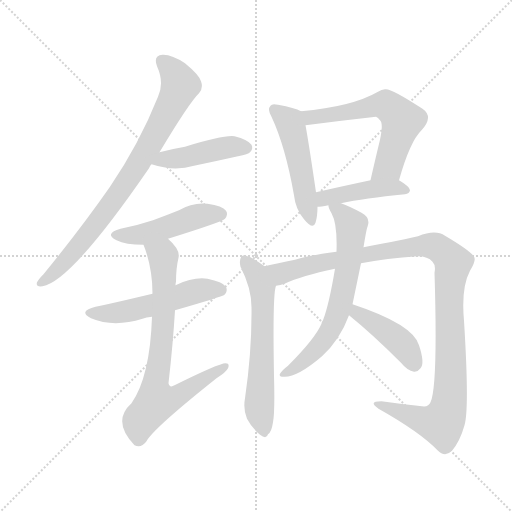
t = 0.00 s
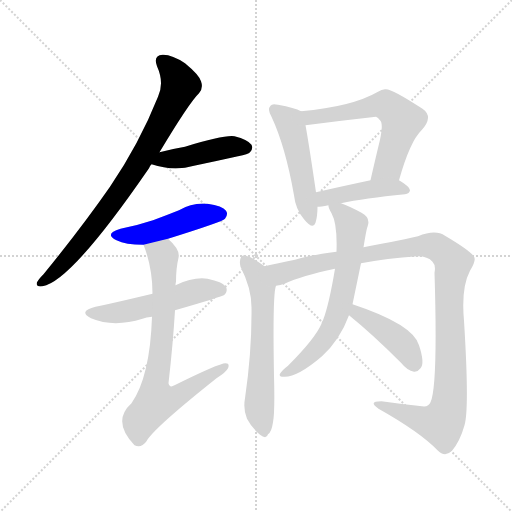
t = 1.90 s
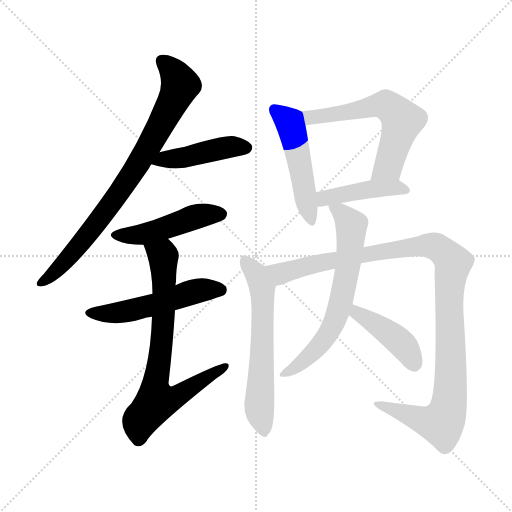
t = 3.79 s
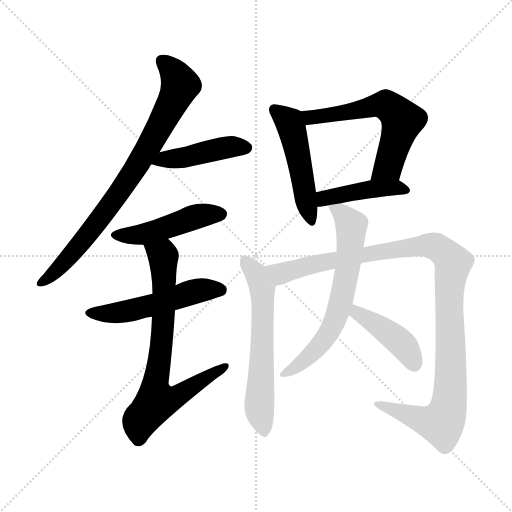
t = 5.69 s
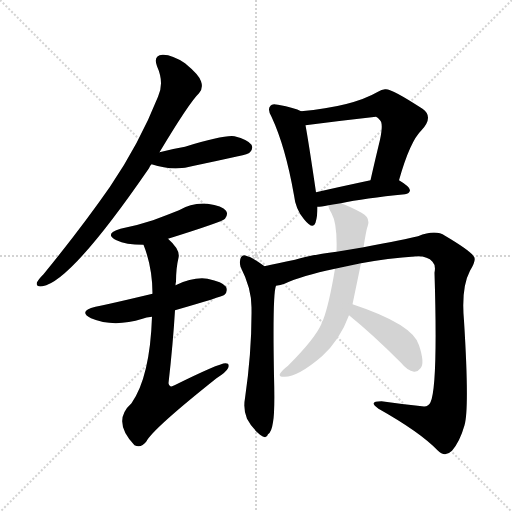
t = 7.59 s
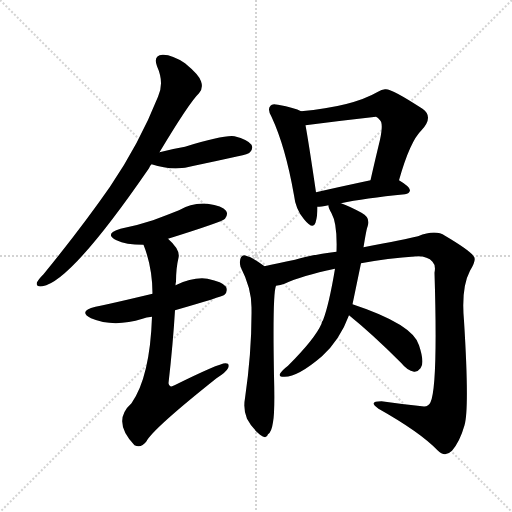
t = 9.49 s

The animated SVG that drew these frames (rendered in a browser with its animation timeline set to each time). Animation: 12 CSS @keyframes rules; one cycle of 9.48 s.

<svg version="1.1" viewBox="0 0 1024 1024" xmlns="http://www.w3.org/2000/svg">
  <g stroke="lightgray" stroke-dasharray="1,1" stroke-width="1" transform="scale(4, 4)">
    <line x1="0" y1="0" x2="256" y2="256"></line>
    <line x1="256" y1="0" x2="0" y2="256"></line>
    <line x1="128" y1="0" x2="128" y2="256"></line>
    <line x1="0" y1="128" x2="256" y2="128"></line>
  </g>
<g transform="scale(1, -1) translate(0, -900)">
   <style type="text/css">
    @keyframes keyframes0 {
      from {
       stroke: blue;
       stroke-dashoffset: 803;
       stroke-width: 128;
       }
       72% {
       animation-timing-function: step-end;
       stroke: blue;
       stroke-dashoffset: 0;
       stroke-width: 128;
       }
       to {
       stroke: black;
       stroke-width: 1024;
       }
       }
       #make-me-a-hanzi-animation-0 {
         animation: keyframes0 0.903483s both;
         animation-delay: 0.000000s;
         animation-timing-function: linear;
       }
    @keyframes keyframes1 {
      from {
       stroke: blue;
       stroke-dashoffset: 440;
       stroke-width: 128;
       }
       59% {
       animation-timing-function: step-end;
       stroke: blue;
       stroke-dashoffset: 0;
       stroke-width: 128;
       }
       to {
       stroke: black;
       stroke-width: 1024;
       }
       }
       #make-me-a-hanzi-animation-1 {
         animation: keyframes1 0.608073s both;
         animation-delay: 0.903483s;
         animation-timing-function: linear;
       }
    @keyframes keyframes2 {
      from {
       stroke: blue;
       stroke-dashoffset: 470;
       stroke-width: 128;
       }
       60% {
       animation-timing-function: step-end;
       stroke: blue;
       stroke-dashoffset: 0;
       stroke-width: 128;
       }
       to {
       stroke: black;
       stroke-width: 1024;
       }
       }
       #make-me-a-hanzi-animation-2 {
         animation: keyframes2 0.632487s both;
         animation-delay: 1.511556s;
         animation-timing-function: linear;
       }
    @keyframes keyframes3 {
      from {
       stroke: blue;
       stroke-dashoffset: 522;
       stroke-width: 128;
       }
       63% {
       animation-timing-function: step-end;
       stroke: blue;
       stroke-dashoffset: 0;
       stroke-width: 128;
       }
       to {
       stroke: black;
       stroke-width: 1024;
       }
       }
       #make-me-a-hanzi-animation-3 {
         animation: keyframes3 0.674805s both;
         animation-delay: 2.144043s;
         animation-timing-function: linear;
       }
    @keyframes keyframes4 {
      from {
       stroke: blue;
       stroke-dashoffset: 736;
       stroke-width: 128;
       }
       71% {
       animation-timing-function: step-end;
       stroke: blue;
       stroke-dashoffset: 0;
       stroke-width: 128;
       }
       to {
       stroke: black;
       stroke-width: 1024;
       }
       }
       #make-me-a-hanzi-animation-4 {
         animation: keyframes4 0.848958s both;
         animation-delay: 2.818848s;
         animation-timing-function: linear;
       }
    @keyframes keyframes5 {
      from {
       stroke: blue;
       stroke-dashoffset: 494;
       stroke-width: 128;
       }
       62% {
       animation-timing-function: step-end;
       stroke: blue;
       stroke-dashoffset: 0;
       stroke-width: 128;
       }
       to {
       stroke: black;
       stroke-width: 1024;
       }
       }
       #make-me-a-hanzi-animation-5 {
         animation: keyframes5 0.652018s both;
         animation-delay: 3.667806s;
         animation-timing-function: linear;
       }
    @keyframes keyframes6 {
      from {
       stroke: blue;
       stroke-dashoffset: 598;
       stroke-width: 128;
       }
       66% {
       animation-timing-function: step-end;
       stroke: blue;
       stroke-dashoffset: 0;
       stroke-width: 128;
       }
       to {
       stroke: black;
       stroke-width: 1024;
       }
       }
       #make-me-a-hanzi-animation-6 {
         animation: keyframes6 0.736654s both;
         animation-delay: 4.319824s;
         animation-timing-function: linear;
       }
    @keyframes keyframes7 {
      from {
       stroke: blue;
       stroke-dashoffset: 434;
       stroke-width: 128;
       }
       59% {
       animation-timing-function: step-end;
       stroke: blue;
       stroke-dashoffset: 0;
       stroke-width: 128;
       }
       to {
       stroke: black;
       stroke-width: 1024;
       }
       }
       #make-me-a-hanzi-animation-7 {
         animation: keyframes7 0.603190s both;
         animation-delay: 5.056478s;
         animation-timing-function: linear;
       }
    @keyframes keyframes8 {
      from {
       stroke: blue;
       stroke-dashoffset: 614;
       stroke-width: 128;
       }
       67% {
       animation-timing-function: step-end;
       stroke: blue;
       stroke-dashoffset: 0;
       stroke-width: 128;
       }
       to {
       stroke: black;
       stroke-width: 1024;
       }
       }
       #make-me-a-hanzi-animation-8 {
         animation: keyframes8 0.749674s both;
         animation-delay: 5.659668s;
         animation-timing-function: linear;
       }
    @keyframes keyframes9 {
      from {
       stroke: blue;
       stroke-dashoffset: 1102;
       stroke-width: 128;
       }
       78% {
       animation-timing-function: step-end;
       stroke: blue;
       stroke-dashoffset: 0;
       stroke-width: 128;
       }
       to {
       stroke: black;
       stroke-width: 1024;
       }
       }
       #make-me-a-hanzi-animation-9 {
         animation: keyframes9 1.146810s both;
         animation-delay: 6.409342s;
         animation-timing-function: linear;
       }
    @keyframes keyframes10 {
      from {
       stroke: blue;
       stroke-dashoffset: 654;
       stroke-width: 128;
       }
       68% {
       animation-timing-function: step-end;
       stroke: blue;
       stroke-dashoffset: 0;
       stroke-width: 128;
       }
       to {
       stroke: black;
       stroke-width: 1024;
       }
       }
       #make-me-a-hanzi-animation-10 {
         animation: keyframes10 0.782227s both;
         animation-delay: 7.556152s;
         animation-timing-function: linear;
       }
    @keyframes keyframes11 {
      from {
       stroke: blue;
       stroke-dashoffset: 416;
       stroke-width: 128;
       }
       58% {
       animation-timing-function: step-end;
       stroke: blue;
       stroke-dashoffset: 0;
       stroke-width: 128;
       }
       to {
       stroke: black;
       stroke-width: 1024;
       }
       }
       #make-me-a-hanzi-animation-11 {
         animation: keyframes11 0.588542s both;
         animation-delay: 8.338379s;
         animation-timing-function: linear;
       }
</style>
<path d="M 319.0 595.5 Q 379.0 695.5 398.0 713.5 Q 407.0 723.5 402.0 737.5 Q 398.0 750.5 370.0 773.5 Q 343.0 791.5 325.0 790.5 Q 306.0 789.5 314.0 767.5 Q 329.0 734.5 316.0 706.5 Q 279.0 613.5 220.0 526.5 Q 163.0 444.5 87.0 351.5 Q 77.0 341.5 74.0 335.5 Q 71.0 325.5 85.0 327.5 Q 142.0 336.5 298.0 563.5 Q 299.0 567.5 303.0 571.5 L 319.0 595.5 Z" fill="lightgray"></path> 
<path d="M 303.0 571.5 Q 348.0 556.5 388.0 568.5 Q 431.0 577.5 476.0 587.5 Q 497.0 591.5 500.0 595.5 Q 507.0 602.5 503.0 610.5 Q 496.0 620.5 469.0 627.5 Q 448.0 630.5 370.0 606.5 Q 346.0 602.5 319.0 595.5 C 290.0 588.5 274.0 580.5 303.0 571.5 Z" fill="lightgray"></path> 
<path d="M 336.0 422.5 Q 445.0 456.5 450.0 462.5 Q 457.0 471.5 452.0 478.5 Q 445.0 488.5 415.0 492.5 Q 385.0 495.5 358.0 479.5 Q 333.0 469.5 306.0 459.5 Q 276.0 449.5 241.0 442.5 Q 207.0 432.5 233.0 419.5 Q 251.0 410.5 287.0 410.5 L 336.0 422.5 Z" fill="lightgray"></path> 
<path d="M 350.0 279.5 Q 444.0 306.5 449.0 310.5 Q 456.0 317.5 452.0 326.5 Q 445.0 336.5 415.0 342.5 Q 387.0 346.5 351.0 329.5 L 305.0 312.5 Q 217.0 291.5 191.0 286.5 Q 155.0 277.5 182.0 263.5 Q 227.0 244.5 285.0 262.5 Q 292.0 265.5 304.0 266.5 L 350.0 279.5 Z" fill="lightgray"></path> 
<path d="M 304.0 266.5 Q 300.0 146.5 263.0 93.5 Q 223.0 57.5 269.0 9.5 Q 282.0 2.5 293.0 17.5 Q 306.0 42.5 433.0 143.5 Q 452.0 155.5 456.0 163.5 Q 460.0 173.5 451.0 173.5 Q 438.0 173.5 349.0 129.5 Q 339.0 123.5 337.0 133.5 Q 346.0 212.5 350.0 279.5 L 351.0 329.5 Q 351.0 333.5 352.0 336.5 Q 352.0 363.5 357.0 384.5 Q 361.0 400.5 336.0 422.5 C 315.0 443.5 277.0 438.5 287.0 410.5 Q 305.0 365.5 305.0 312.5 L 304.0 266.5 Z" fill="lightgray"></path> 
<path d="M 602.0 677.5 Q 590.0 684.5 556.0 690.5 Q 544.0 693.5 541.0 688.5 Q 534.0 681.5 543.0 666.5 Q 571.0 606.5 588.0 509.5 Q 591.0 481.5 608.0 461.5 Q 626.0 439.5 631.0 454.5 Q 635.0 467.5 635.0 486.5 L 632.0 515.5 Q 617.0 617.5 611.0 649.5 C 606.0 675.5 606.0 675.5 602.0 677.5 Z" fill="lightgray"></path> 
<path d="M 798.0 539.5 Q 820.0 617.5 843.0 639.5 Q 868.0 666.5 845.0 682.5 Q 781.0 724.5 770.0 721.5 Q 763.0 721.5 756.0 716.5 Q 704.0 686.5 602.0 677.5 C 572.0 674.5 581.0 645.5 611.0 649.5 Q 680.0 658.5 752.0 666.5 Q 756.0 665.5 760.0 659.5 Q 767.0 653.5 760.0 620.5 Q 751.0 583.5 741.0 539.5 C 734.0 510.5 790.0 510.5 798.0 539.5 Z" fill="lightgray"></path> 
<path d="M 682.0 493.5 Q 728.0 503.5 810.0 511.5 Q 819.0 512.5 820.0 519.5 Q 820.0 526.5 798.0 539.5 C 783.0 548.5 770.0 545.5 741.0 539.5 Q 680.0 526.5 632.0 515.5 C 603.0 508.5 605.0 484.5 635.0 486.5 Q 641.0 486.5 657.0 489.5 L 682.0 493.5 Z" fill="lightgray"></path> 
<path d="M 529.0 367.5 Q 505.0 385.5 492.0 388.5 Q 486.0 391.5 482.0 385.5 Q 478.0 378.5 481.0 366.5 Q 503.0 323.5 503.0 285.5 Q 504.0 198.5 490.0 103.5 Q 486.0 81.5 494.0 62.5 Q 504.0 43.5 520.0 30.5 Q 533.0 20.5 536.0 31.5 Q 543.0 35.5 546.0 55.5 Q 550.0 76.5 548.0 148.5 Q 545.0 313.5 552.0 328.5 C 556.0 348.5 553.0 349.5 529.0 367.5 Z" fill="lightgray"></path> 
<path d="M 722.0 373.5 Q 773.0 383.5 835.0 387.5 Q 856.0 387.5 865.0 376.5 Q 872.0 369.5 869.0 354.5 Q 876.0 128.5 861.0 95.5 Q 857.0 85.5 844.0 87.5 Q 805.0 91.5 763.0 97.5 Q 735.0 97.5 757.0 82.5 Q 839.0 36.5 875.0 -0.5 Q 890.0 -15.5 904.0 -1.5 Q 920.0 17.5 929.0 49.5 Q 939.0 82.5 928.0 258.5 Q 922.0 324.5 940.0 358.5 Q 953.0 379.5 948.0 386.5 Q 941.0 398.5 890.0 428.5 Q 871.0 441.5 836.0 427.5 Q 812.0 421.5 727.0 405.5 L 673.0 396.5 Q 618.0 389.5 590.0 380.5 Q 554.0 373.5 529.0 367.5 C 500.0 360.5 523.0 319.5 552.0 328.5 Q 561.0 329.5 569.0 332.5 Q 603.0 348.5 670.0 362.5 L 722.0 373.5 Z" fill="lightgray"></path> 
<path d="M 705.0 291.5 Q 715.0 339.5 722.0 373.5 L 727.0 405.5 Q 733.0 442.5 735.0 446.5 Q 742.0 464.5 723.0 474.5 Q 699.0 487.5 682.0 493.5 C 654.0 504.5 652.0 505.5 657.0 489.5 Q 656.0 485.5 663.0 473.5 Q 675.0 452.5 673.0 396.5 L 670.0 362.5 Q 658.0 290.5 646.0 259.5 Q 643.0 256.5 643.0 252.5 Q 630.0 222.5 576.0 168.5 Q 563.0 158.5 560.0 152.5 Q 557.0 146.5 568.0 146.5 Q 595.0 145.5 644.0 187.5 Q 680.0 220.5 698.0 269.5 L 705.0 291.5 Z" fill="lightgray"></path> 
<path d="M 698.0 269.5 Q 744.0 232.5 802.0 174.5 Q 815.0 158.5 828.0 156.5 Q 835.0 155.5 841.0 163.5 Q 850.0 173.5 838.0 209.5 Q 826.0 251.5 705.0 291.5 C 677.0 301.5 675.0 288.5 698.0 269.5 Z" fill="lightgray"></path> 
      <clipPath id="make-me-a-hanzi-clip-0">
      <path d="M 319.0 595.5 Q 379.0 695.5 398.0 713.5 Q 407.0 723.5 402.0 737.5 Q 398.0 750.5 370.0 773.5 Q 343.0 791.5 325.0 790.5 Q 306.0 789.5 314.0 767.5 Q 329.0 734.5 316.0 706.5 Q 279.0 613.5 220.0 526.5 Q 163.0 444.5 87.0 351.5 Q 77.0 341.5 74.0 335.5 Q 71.0 325.5 85.0 327.5 Q 142.0 336.5 298.0 563.5 Q 299.0 567.5 303.0 571.5 L 319.0 595.5 Z" fill="lightgray"></path>
      </clipPath>
      <path clip-path="url(#make-me-a-hanzi-clip-0)" d="M 324.0 776.5 L 349.0 753.5 L 360.0 729.5 L 316.0 639.5 L 259.0 542.5 L 192.0 451.5 L 108.0 353.5 L 82.0 335.5 " fill="none" id="make-me-a-hanzi-animation-0" stroke-dasharray="675 1350" stroke-linecap="round"></path>

      <clipPath id="make-me-a-hanzi-clip-1">
      <path d="M 303.0 571.5 Q 348.0 556.5 388.0 568.5 Q 431.0 577.5 476.0 587.5 Q 497.0 591.5 500.0 595.5 Q 507.0 602.5 503.0 610.5 Q 496.0 620.5 469.0 627.5 Q 448.0 630.5 370.0 606.5 Q 346.0 602.5 319.0 595.5 C 290.0 588.5 274.0 580.5 303.0 571.5 Z" fill="lightgray"></path>
      </clipPath>
      <path clip-path="url(#make-me-a-hanzi-clip-1)" d="M 312.0 574.5 L 459.0 606.5 L 492.0 604.5 " fill="none" id="make-me-a-hanzi-animation-1" stroke-dasharray="312 624" stroke-linecap="round"></path>

      <clipPath id="make-me-a-hanzi-clip-2">
      <path d="M 336.0 422.5 Q 445.0 456.5 450.0 462.5 Q 457.0 471.5 452.0 478.5 Q 445.0 488.5 415.0 492.5 Q 385.0 495.5 358.0 479.5 Q 333.0 469.5 306.0 459.5 Q 276.0 449.5 241.0 442.5 Q 207.0 432.5 233.0 419.5 Q 251.0 410.5 287.0 410.5 L 336.0 422.5 Z" fill="lightgray"></path>
      </clipPath>
      <path clip-path="url(#make-me-a-hanzi-clip-2)" d="M 234.0 431.5 L 288.0 431.5 L 396.0 468.5 L 442.0 471.5 " fill="none" id="make-me-a-hanzi-animation-2" stroke-dasharray="342 684" stroke-linecap="round"></path>

      <clipPath id="make-me-a-hanzi-clip-3">
      <path d="M 350.0 279.5 Q 444.0 306.5 449.0 310.5 Q 456.0 317.5 452.0 326.5 Q 445.0 336.5 415.0 342.5 Q 387.0 346.5 351.0 329.5 L 305.0 312.5 Q 217.0 291.5 191.0 286.5 Q 155.0 277.5 182.0 263.5 Q 227.0 244.5 285.0 262.5 Q 292.0 265.5 304.0 266.5 L 350.0 279.5 Z" fill="lightgray"></path>
      </clipPath>
      <path clip-path="url(#make-me-a-hanzi-clip-3)" d="M 184.0 276.5 L 205.0 272.5 L 257.0 277.5 L 390.0 317.5 L 443.0 318.5 " fill="none" id="make-me-a-hanzi-animation-3" stroke-dasharray="394 788" stroke-linecap="round"></path>

      <clipPath id="make-me-a-hanzi-clip-4">
      <path d="M 304.0 266.5 Q 300.0 146.5 263.0 93.5 Q 223.0 57.5 269.0 9.5 Q 282.0 2.5 293.0 17.5 Q 306.0 42.5 433.0 143.5 Q 452.0 155.5 456.0 163.5 Q 460.0 173.5 451.0 173.5 Q 438.0 173.5 349.0 129.5 Q 339.0 123.5 337.0 133.5 Q 346.0 212.5 350.0 279.5 L 351.0 329.5 Q 351.0 333.5 352.0 336.5 Q 352.0 363.5 357.0 384.5 Q 361.0 400.5 336.0 422.5 C 315.0 443.5 277.0 438.5 287.0 410.5 Q 305.0 365.5 305.0 312.5 L 304.0 266.5 Z" fill="lightgray"></path>
      </clipPath>
      <path clip-path="url(#make-me-a-hanzi-clip-4)" d="M 295.0 405.5 L 326.0 389.5 L 328.0 357.5 L 325.0 232.5 L 310.0 119.5 L 314.0 98.5 L 355.0 107.5 L 449.0 166.5 " fill="none" id="make-me-a-hanzi-animation-4" stroke-dasharray="608 1216" stroke-linecap="round"></path>

      <clipPath id="make-me-a-hanzi-clip-5">
      <path d="M 602.0 677.5 Q 590.0 684.5 556.0 690.5 Q 544.0 693.5 541.0 688.5 Q 534.0 681.5 543.0 666.5 Q 571.0 606.5 588.0 509.5 Q 591.0 481.5 608.0 461.5 Q 626.0 439.5 631.0 454.5 Q 635.0 467.5 635.0 486.5 L 632.0 515.5 Q 617.0 617.5 611.0 649.5 C 606.0 675.5 606.0 675.5 602.0 677.5 Z" fill="lightgray"></path>
      </clipPath>
      <path clip-path="url(#make-me-a-hanzi-clip-5)" d="M 550.0 680.5 L 579.0 656.5 L 582.0 647.5 L 620.0 460.5 " fill="none" id="make-me-a-hanzi-animation-5" stroke-dasharray="366 732" stroke-linecap="round"></path>

      <clipPath id="make-me-a-hanzi-clip-6">
      <path d="M 798.0 539.5 Q 820.0 617.5 843.0 639.5 Q 868.0 666.5 845.0 682.5 Q 781.0 724.5 770.0 721.5 Q 763.0 721.5 756.0 716.5 Q 704.0 686.5 602.0 677.5 C 572.0 674.5 581.0 645.5 611.0 649.5 Q 680.0 658.5 752.0 666.5 Q 756.0 665.5 760.0 659.5 Q 767.0 653.5 760.0 620.5 Q 751.0 583.5 741.0 539.5 C 734.0 510.5 790.0 510.5 798.0 539.5 Z" fill="lightgray"></path>
      </clipPath>
      <path clip-path="url(#make-me-a-hanzi-clip-6)" d="M 612.0 673.5 L 621.0 664.5 L 648.0 667.5 L 763.0 690.5 L 786.0 681.5 L 804.0 658.5 L 797.0 632.5 L 776.0 567.5 L 748.0 545.5 " fill="none" id="make-me-a-hanzi-animation-6" stroke-dasharray="470 940" stroke-linecap="round"></path>

      <clipPath id="make-me-a-hanzi-clip-7">
      <path d="M 682.0 493.5 Q 728.0 503.5 810.0 511.5 Q 819.0 512.5 820.0 519.5 Q 820.0 526.5 798.0 539.5 C 783.0 548.5 770.0 545.5 741.0 539.5 Q 680.0 526.5 632.0 515.5 C 603.0 508.5 605.0 484.5 635.0 486.5 Q 641.0 486.5 657.0 489.5 L 682.0 493.5 Z" fill="lightgray"></path>
      </clipPath>
      <path clip-path="url(#make-me-a-hanzi-clip-7)" d="M 639.0 494.5 L 656.0 505.5 L 719.0 518.5 L 791.0 525.5 L 811.0 519.5 " fill="none" id="make-me-a-hanzi-animation-7" stroke-dasharray="306 612" stroke-linecap="round"></path>

      <clipPath id="make-me-a-hanzi-clip-8">
      <path d="M 529.0 367.5 Q 505.0 385.5 492.0 388.5 Q 486.0 391.5 482.0 385.5 Q 478.0 378.5 481.0 366.5 Q 503.0 323.5 503.0 285.5 Q 504.0 198.5 490.0 103.5 Q 486.0 81.5 494.0 62.5 Q 504.0 43.5 520.0 30.5 Q 533.0 20.5 536.0 31.5 Q 543.0 35.5 546.0 55.5 Q 550.0 76.5 548.0 148.5 Q 545.0 313.5 552.0 328.5 C 556.0 348.5 553.0 349.5 529.0 367.5 Z" fill="lightgray"></path>
      </clipPath>
      <path clip-path="url(#make-me-a-hanzi-clip-8)" d="M 489.0 379.5 L 514.0 349.5 L 525.0 318.5 L 519.0 77.5 L 528.0 33.5 " fill="none" id="make-me-a-hanzi-animation-8" stroke-dasharray="486 972" stroke-linecap="round"></path>

      <clipPath id="make-me-a-hanzi-clip-9">
      <path d="M 722.0 373.5 Q 773.0 383.5 835.0 387.5 Q 856.0 387.5 865.0 376.5 Q 872.0 369.5 869.0 354.5 Q 876.0 128.5 861.0 95.5 Q 857.0 85.5 844.0 87.5 Q 805.0 91.5 763.0 97.5 Q 735.0 97.5 757.0 82.5 Q 839.0 36.5 875.0 -0.5 Q 890.0 -15.5 904.0 -1.5 Q 920.0 17.5 929.0 49.5 Q 939.0 82.5 928.0 258.5 Q 922.0 324.5 940.0 358.5 Q 953.0 379.5 948.0 386.5 Q 941.0 398.5 890.0 428.5 Q 871.0 441.5 836.0 427.5 Q 812.0 421.5 727.0 405.5 L 673.0 396.5 Q 618.0 389.5 590.0 380.5 Q 554.0 373.5 529.0 367.5 C 500.0 360.5 523.0 319.5 552.0 328.5 Q 561.0 329.5 569.0 332.5 Q 603.0 348.5 670.0 362.5 L 722.0 373.5 Z" fill="lightgray"></path>
      </clipPath>
      <path clip-path="url(#make-me-a-hanzi-clip-9)" d="M 537.0 363.5 L 563.0 353.5 L 741.0 394.5 L 851.0 408.5 L 870.0 406.5 L 898.0 384.5 L 906.0 374.5 L 897.0 292.5 L 902.0 141.5 L 895.0 77.5 L 885.0 55.5 L 850.0 58.5 L 756.0 91.5 " fill="none" id="make-me-a-hanzi-animation-9" stroke-dasharray="974 1948" stroke-linecap="round"></path>

      <clipPath id="make-me-a-hanzi-clip-10">
      <path d="M 705.0 291.5 Q 715.0 339.5 722.0 373.5 L 727.0 405.5 Q 733.0 442.5 735.0 446.5 Q 742.0 464.5 723.0 474.5 Q 699.0 487.5 682.0 493.5 C 654.0 504.5 652.0 505.5 657.0 489.5 Q 656.0 485.5 663.0 473.5 Q 675.0 452.5 673.0 396.5 L 670.0 362.5 Q 658.0 290.5 646.0 259.5 Q 643.0 256.5 643.0 252.5 Q 630.0 222.5 576.0 168.5 Q 563.0 158.5 560.0 152.5 Q 557.0 146.5 568.0 146.5 Q 595.0 145.5 644.0 187.5 Q 680.0 220.5 698.0 269.5 L 705.0 291.5 Z" fill="lightgray"></path>
      </clipPath>
      <path clip-path="url(#make-me-a-hanzi-clip-10)" d="M 664.0 487.5 L 692.0 463.5 L 703.0 439.5 L 681.0 293.5 L 669.0 256.5 L 644.0 215.5 L 600.0 171.5 L 567.0 152.5 " fill="none" id="make-me-a-hanzi-animation-10" stroke-dasharray="526 1052" stroke-linecap="round"></path>

      <clipPath id="make-me-a-hanzi-clip-11">
      <path d="M 698.0 269.5 Q 744.0 232.5 802.0 174.5 Q 815.0 158.5 828.0 156.5 Q 835.0 155.5 841.0 163.5 Q 850.0 173.5 838.0 209.5 Q 826.0 251.5 705.0 291.5 C 677.0 301.5 675.0 288.5 698.0 269.5 Z" fill="lightgray"></path>
      </clipPath>
      <path clip-path="url(#make-me-a-hanzi-clip-11)" d="M 715.0 282.5 L 723.0 267.5 L 805.0 211.5 L 827.0 173.5 " fill="none" id="make-me-a-hanzi-animation-11" stroke-dasharray="288 576" stroke-linecap="round"></path>

</g>
</svg>
